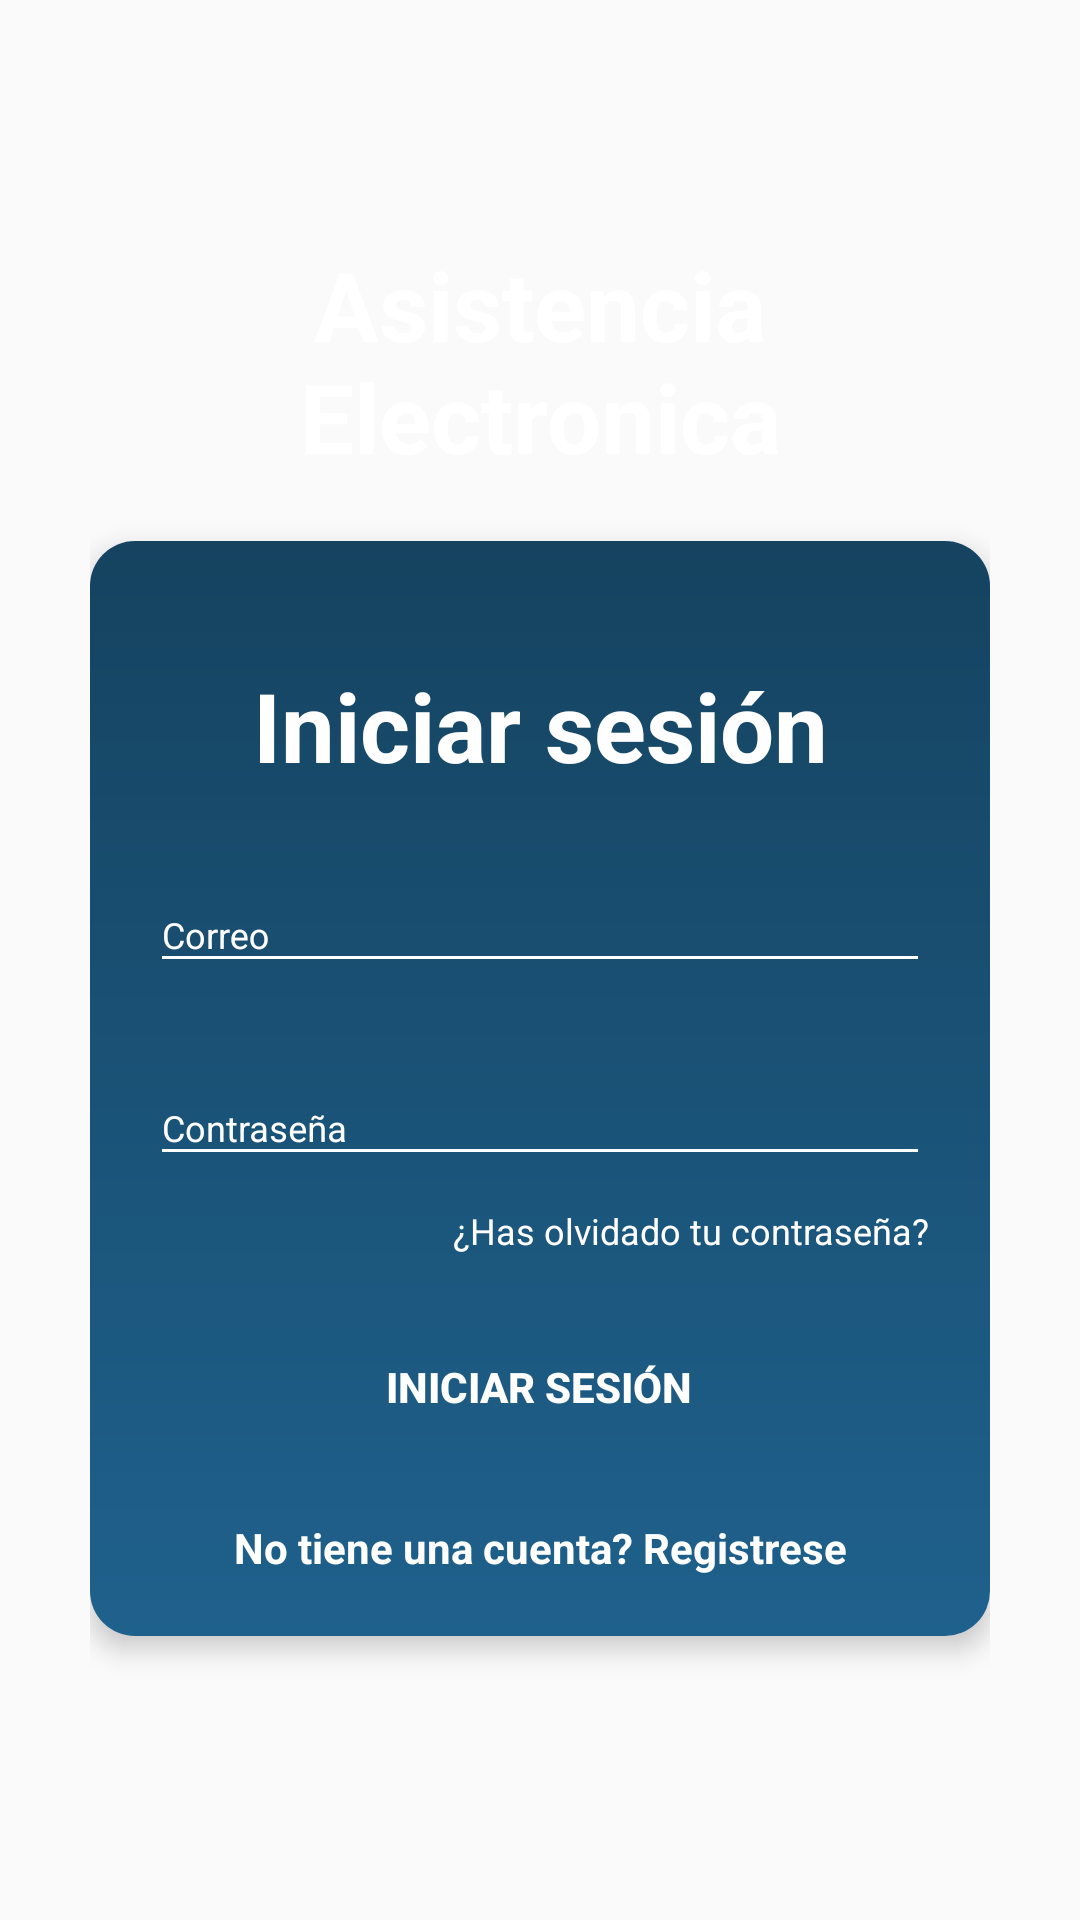

Produce the Android XML layout that renders to this screen, including the resource entries it uses.
<!-- AndroidManifest.xml: application theme AppTheme -->
<!-- res/layout/activity_login.xml -->
<?xml version="1.0" encoding="utf-8"?>
<RelativeLayout xmlns:android="http://schemas.android.com/apk/res/android"
    xmlns:app="http://schemas.android.com/apk/res-auto"
    xmlns:tools="http://schemas.android.com/tools"
    android:orientation="vertical"
    style="@style/loginParent"
    android:background="@drawable/fondo"
    tools:context=".LoginActivity">
    <ScrollView
        style="@style/parent">

        <RelativeLayout
            style="@style/parent">


            <LinearLayout
                android:layout_width="match_parent"
                android:layout_height="match_parent"
                android:layout_alignParentTop="true"
                android:weightSum="12">

                <LinearLayout
                    style="@style/parent"
                    android:background="@drawable/login_shape_bk"
                    android:orientation="vertical"
                    android:layout_weight="3">

                    <ImageView
                        style="@style/parent"
                        android:background="@drawable/ic_login_bk"
                        android:contentDescription="login background" />

                </LinearLayout>

            </LinearLayout>

            <LinearLayout
                android:id="@+id/included_views"
                android:layout_width="match_parent"
                android:layout_height="match_parent"
                android:layout_alignParentTop="true"
                android:orientation="vertical"
                android:layout_marginTop="40dp"
                android:layout_marginRight="30dp"
                android:layout_marginLeft="30dp">


                <TextView
                    style="@style/headerText"
                    android:layout_gravity="center"
                    android:text="@string/app_name"
                    android:layout_marginTop="40dp"/>
                <include
                    android:id="@+id/include_login"
                    layout="@layout/layout_login"/>
                <include
                    android:id="@+id/include_register"
                    android:visibility="gone"
                    layout="@layout/layout_register"/>

            </LinearLayout>

        </RelativeLayout>

    </ScrollView>

</RelativeLayout>
<!-- res/layout/layout_login.xml (included above) -->
<?xml version="1.0" encoding="utf-8"?>
<androidx.appcompat.widget.LinearLayoutCompat
    xmlns:android="http://schemas.android.com/apk/res/android"
    xmlns:app="http://schemas.android.com/apk/res-auto"
    style="@style/loginCard"
    app:cardCornerRadius="@dimen/loginCardRadius"
    android:elevation="5dp"
    android:layout_gravity="center"
    android:layout_marginTop="@dimen/loginViewsMargin"
    android:layout_marginBottom="@dimen/loginViewsMargin"
    android:background="@drawable/blue_circular_bk">



    <LinearLayout
        style="@style/linearParent"
        android:layout_gravity="center"
        android:padding="@dimen/loginViewsMargin">

        <TextView
            android:id="@+id/login_subtitulo"
            style="@style/headerTextPrimary"
            android:text="Iniciar sesión"
            android:layout_marginTop="@dimen/loginViewsMargin"/>

        <com.google.android.material.textfield.TextInputLayout
            android:id="@+id/textInputEmail"
            style="@style/parent"
            android:layout_marginTop="@dimen/loginViewsMargin">
            <EditText
                android:id="@+id/login_user"
                style="@style/modifiedEditText"
                android:inputType="textEmailAddress"
                android:textColor="#D7DBDD"
                android:maxLines="1"
                android:hint="@string/login_email_hint"/>
        </com.google.android.material.textfield.TextInputLayout>

        <com.google.android.material.textfield.TextInputLayout
            android:id="@+id/textInputPassword"
            style="@style/parent"
            android:layout_marginTop="@dimen/loginViewsMargin">
            <EditText
                android:id="@+id/login_pass"
                android:textColor="#D7DBDD"
                style="@style/modifiedEditText"
                android:hint="@string/login_password_hint"
                android:maxLines="1"
                android:inputType="textPassword"/>
        </com.google.android.material.textfield.TextInputLayout>

        <TextView
            style="@style/viewParent"
            android:text="¿Has olvidado tu contraseña?"
            android:textColor="@color/primaryTextColor"
            android:textSize="@dimen/newsMoreTextSize"
            android:layout_gravity="end"
            android:onClick="c_pass"
            android:layout_marginTop="10dp"/>

        <Button
            android:id="@+id/cirLoginButton"
            style="@style/loginButton"
            android:text="Iniciar sesión"
            android:onClick="login"
            android:layout_gravity="center_horizontal"
            android:layout_marginTop="@dimen/loginViewsMargin"/>

        <TextView
            style="@style/parent"
            android:textAlignment="center"
            android:textStyle="bold"
            android:textColor="@color/primaryTextColor"
            android:text="@string/login_signup_hint"
            android:onClick="c_registrar"
            android:layout_marginTop="@dimen/loginViewsMargin"/>


    </LinearLayout>
</androidx.appcompat.widget.LinearLayoutCompat>
<!-- res/layout/layout_register.xml (included above) -->
<?xml version="1.0" encoding="utf-8"?>
<androidx.appcompat.widget.LinearLayoutCompat
    xmlns:android="http://schemas.android.com/apk/res/android"
    xmlns:app="http://schemas.android.com/apk/res-auto"
    style="@style/loginCard"
    app:cardCornerRadius="@dimen/loginCardRadius"
    android:elevation="5dp"
    android:layout_gravity="center"
    android:layout_marginTop="@dimen/loginViewsMargin"
    android:layout_marginBottom="@dimen/loginViewsMargin"
    android:background="@drawable/blue_circular_bk">

    <LinearLayout
        style="@style/linearParent"
        android:layout_gravity="center"
        android:padding="@dimen/loginViewsMargin">

        <TextView
            style="@style/headerTextPrimary"
            android:text="@string/register"
            android:layout_marginTop="@dimen/loginViewsMargin"/>

        <com.google.android.material.textfield.TextInputLayout
            style="@style/parent"
            android:layout_marginTop="@dimen/signup_text_margin_top">
            <EditText
                android:id="@+id/register_nombre"
                style="@style/modifiedEditText"
                android:inputType="text"
                android:textColor="#D7DBDD"
                android:maxLines="1"
                android:hint="Nombre"/>
        </com.google.android.material.textfield.TextInputLayout>

        <com.google.android.material.textfield.TextInputLayout
            style="@style/parent"
            android:layout_marginTop="@dimen/signup_text_margin_top">
            <EditText
                android:id="@+id/register_apellido"
                style="@style/modifiedEditText"
                android:textColor="#D7DBDD"
                android:inputType="text"
                android:maxLines="1"
                android:hint="Apellido"/>
        </com.google.android.material.textfield.TextInputLayout>

        <com.google.android.material.textfield.TextInputLayout
            style="@style/parent"
            android:layout_marginTop="@dimen/signup_text_margin_top">
            <EditText
                android:id="@+id/register_cedula"
                android:textColor="#D7DBDD"
                style="@style/modifiedEditText"
                android:inputType="text"
                android:maxLines="1"
                android:hint="Cedula"/>
        </com.google.android.material.textfield.TextInputLayout>

        <com.google.android.material.textfield.TextInputLayout
            style="@style/parent"
            android:layout_marginTop="@dimen/signup_text_margin_top">
            <EditText
                android:id="@+id/register_correo"
                style="@style/modifiedEditText"
                android:inputType="textEmailAddress"
                android:textColor="#D7DBDD"
                android:maxLines="1"
                android:hint="@string/login_email_hint"/>
        </com.google.android.material.textfield.TextInputLayout>

        <com.google.android.material.textfield.TextInputLayout
            style="@style/parent"
            android:layout_marginTop="@dimen/signup_text_margin_top">
            <EditText
                android:id="@+id/register_pass"
                style="@style/modifiedEditText"
                android:hint="@string/login_password_hint"
                android:textColor="#D7DBDD"
                android:maxLines="1"
                android:inputType="textPassword"/>
        </com.google.android.material.textfield.TextInputLayout>

        <com.google.android.material.textfield.TextInputLayout
            style="@style/parent"
            android:layout_marginTop="@dimen/signup_text_margin_top">
            <EditText
                android:id="@+id/register_pass2"
                style="@style/modifiedEditText"
                android:textColor="#D7DBDD"
                android:hint="Repetir contraseña"
                android:maxLines="1"
                android:inputType="textPassword"/>
        </com.google.android.material.textfield.TextInputLayout>

        <Button
            style="@style/loginButton"
            android:layout_marginTop="20dp"
            android:onClick="register"
            android:layout_gravity="center"
            android:text="Registrar" />

        <TextView
            style="@style/parent"
            android:textAlignment="center"
            android:textStyle="bold"
            android:onClick="c_login"
            android:textColor="@color/primaryTextColor"
            android:text="@string/signup_login_hint"
            android:layout_marginTop="@dimen/loginViewsMargin"/>

    </LinearLayout>
</androidx.appcompat.widget.LinearLayoutCompat>
<!-- resources referenced by this layout -->
<resources>
  <color name="primaryTextColor">#fff</color>
  <dimen name="loginCardRadius">20dp</dimen>
  <dimen name="loginViewsMargin">20dp</dimen>
  <dimen name="newsMoreTextSize">12sp</dimen>
  <dimen name="signup_text_margin_top">10dp</dimen>
  <!-- drawable blue_circular_bk (drawable-v24) -->
  <?xml version="1.0" encoding="utf-8"?>
  <shape xmlns:android="http://schemas.android.com/apk/res/android" android:shape="rectangle" >
  <corners
      android:radius="15dp"
      />
  <gradient
      android:angle="170"
      android:centerX="35%"
      android:startColor="#154360"
      android:endColor="#1F618D"
      android:type="linear"
      />
  <size
      android:width="182dp"
      android:height="54dp"
      />
  </shape>
  <string name="app_name">Asistencia Electronica</string>
  <string name="login_email_hint">Correo</string>
  <string name="login_password_hint">Contraseña</string>
  <string name="login_signup_hint">No tiene una cuenta? Registrese</string>
  <string name="register">Crear Cuenta</string>
  <string name="signup_login_hint">Ya tiene una cuenta? Iniciar Sesion</string>
  <style name="headerText" parent="parent">
          <item name="android:textSize">@dimen/headerTextSize</item>
          <item name="android:textAlignment">center</item>
          <item name="android:textColor">@color/whiteTextColor</item>
          <item name="android:textStyle">bold</item>
      </style>
  <style name="headerTextPrimary" parent="headerText">
          <item name="android:textColor">@color/primaryTextColor</item>
      </style>
  <style name="linearParent" parent="parent">
          <item name="android:orientation">vertical</item>
      </style>
  <style name="loginButton" parent="viewParent">
          <item name="android:background">@drawable/login_button_bk</item>
          <item name="android:textColor">@color/whiteTextColor</item>
          <item name="android:textStyle">bold</item>
      </style>
  <style name="loginCard" parent="parent" />
  <style name="loginParent" parent="parent">
          <item name="android:layout_height">match_parent</item>
          <item name="android:background">@color/loginBkColor</item>
          <item name="android:focusableInTouchMode">true</item>
      </style>
  <style name="modifiedEditText" parent="parent">
          <item name="android:textSize">@dimen/newsMoreTextSize</item>
          <item name="android:backgroundTint">@color/primaryTextColor</item>
      </style>
  <style name="parent">
          <item name="android:layout_width">match_parent</item>
          <item name="android:layout_height">wrap_content</item>
      </style>
  <style name="viewParent">
          <item name="android:layout_width">wrap_content</item>
          <item name="android:layout_height">wrap_content</item>
      </style>
  <style name="AppTheme" parent="Theme.AppCompat.Light.NoActionBar">
          
          <item name="colorPrimary">@color/colorPrimary</item>
          <item name="colorPrimaryDark">@color/colorPrimaryDark</item>
          <item name="colorAccent">@color/colorAccent</item>
          <item name="android:textColorHint">@color/colorPrimary</item>
      </style>
  <dimen name="headerTextSize">32sp</dimen>
  <color name="whiteTextColor">#fff</color>
  <color name="loginBkColor">#f0f0f0</color>
  <color name="colorPrimary">#fff</color>
  <color name="colorPrimaryDark">#2980B9</color>
  <color name="colorAccent">#00A5FF</color>
</resources>
